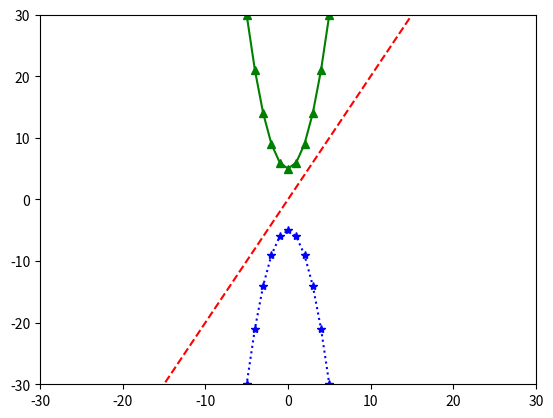

Here is the Python script that generated this plot:
#
# 따라하며 배우는 파이썬과 데이터과학(생능출판사 2023 개정판)
# 11-3 차트 장식을 도와주는 다양한 기법들
#

import matplotlib.pyplot as plt  # 지면 효율을 위해서 앞으로 이 줄은 생략함

x  = [x for x in range(-20, 20)] # -20에서 20사이의 수를 1의 간격으로 생성
y1 = [2*t for t in x]            # 2*x를 원소로 가지는 y1 함수
y2 = [t**2 + 5 for t in x]       # x**2 + 5를 원소로 가지는 y2 함수
y3 = [-t**2 - 5 for t in x]      # -x**2 - 5를 원소로 가지는 y3 함수
# 빨강색 점선, 녹색 실선과 세모기호, 파랑색 별표와 점선으로 각각의 함수를 표현
plt.plot(x, y1, 'r--', x, y2, 'g^-', x, y3, 'b*:')
plt.axis([-30, 30, -30, 30])    # 그림을 그릴 영역을 지정함
plt.show()